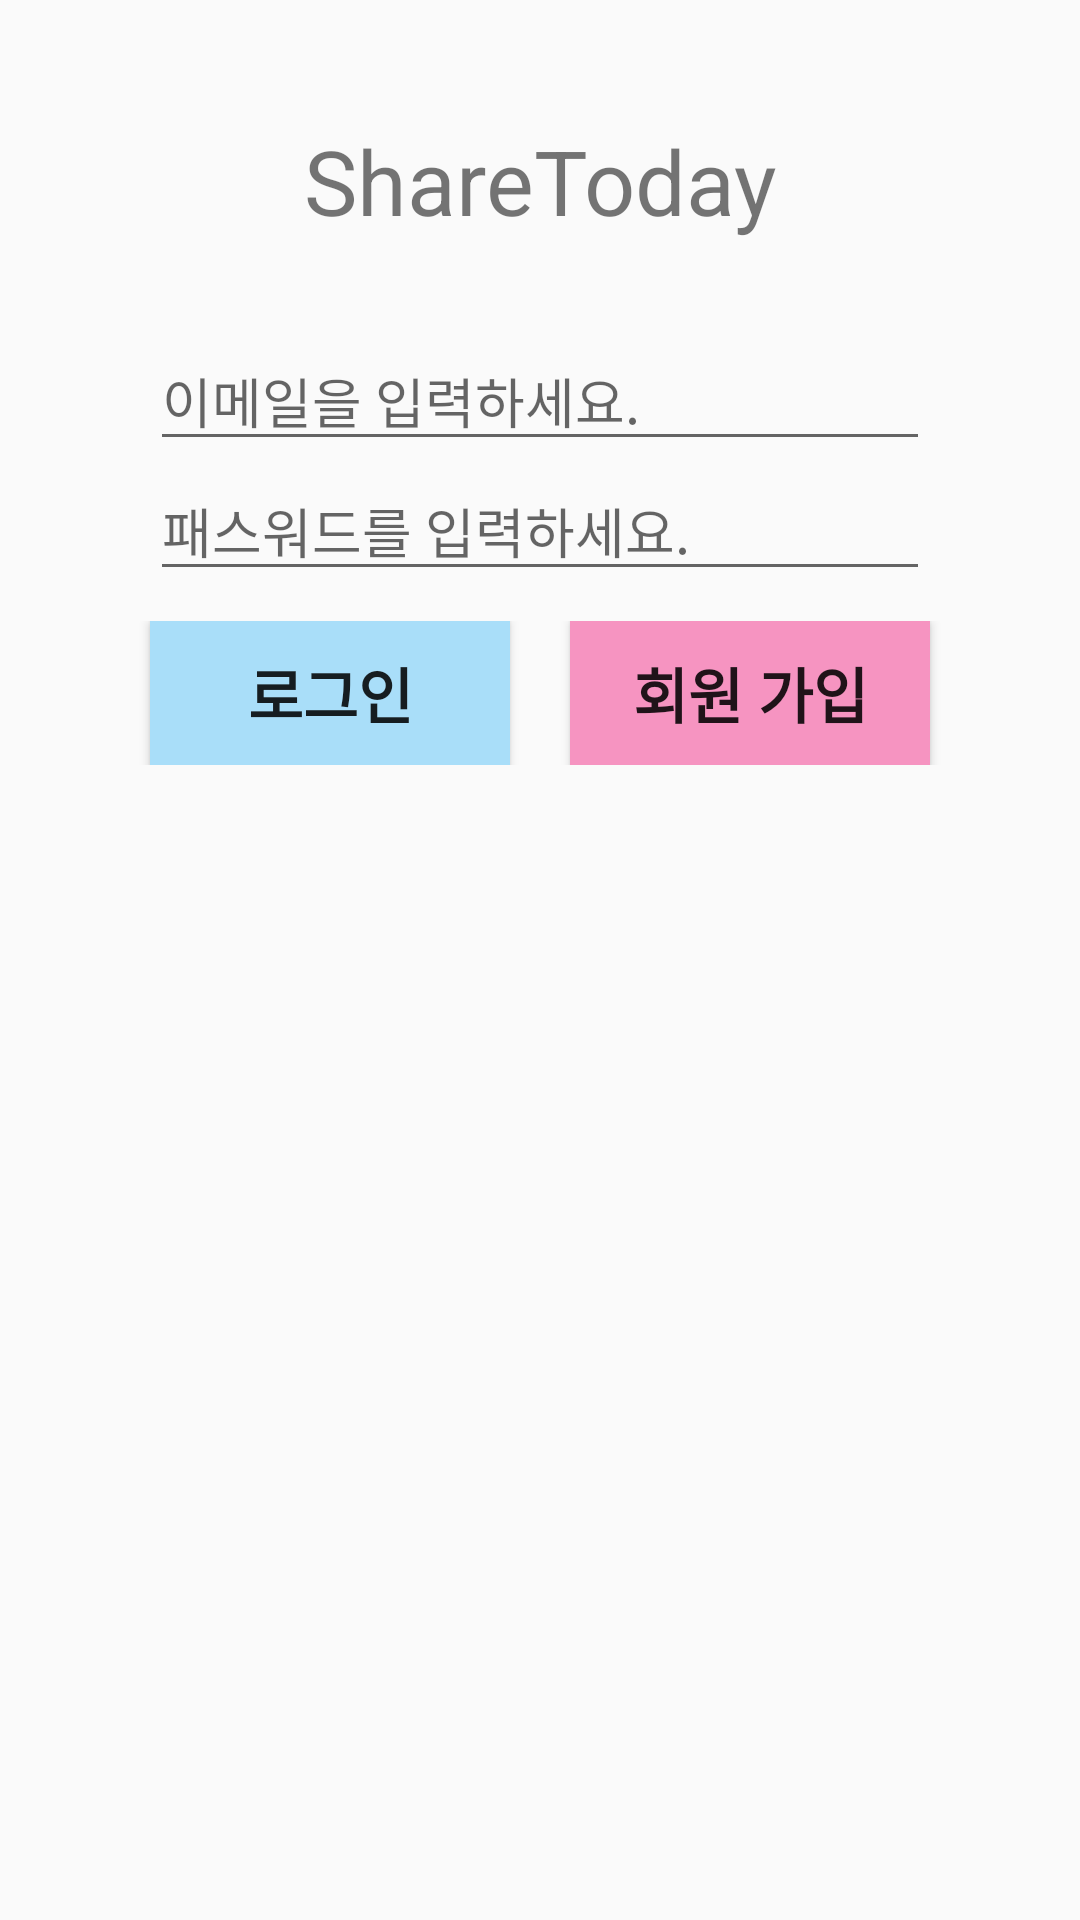

Write the Android layout XML for this screen, with the resource values it uses.
<!-- AndroidManifest.xml: application theme Theme.UsedBookStore -->
<!-- res/layout/activity_login.xml -->
<?xml version="1.0" encoding="utf-8"?>
<LinearLayout xmlns:android="http://schemas.android.com/apk/res/android"
    android:layout_width="match_parent"
    android:layout_height="match_parent"
    android:orientation="vertical">

    <TextView
        android:layout_width="match_parent"
        android:layout_height="wrap_content"
        android:layout_marginTop="40dp"

        android:gravity="center"

        android:text="ShareToday"
        android:textSize="30sp" />

    <EditText
        android:id="@+id/emailEdt"
        android:layout_width="match_parent"
        android:layout_height="wrap_content"
        android:layout_marginTop="30dp"
        android:layout_marginRight="50dp"
        android:layout_marginLeft="50dp"

        android:inputType="textEmailAddress"
        android:maxLines="1"
        android:ems="10"

        android:hint="이메일을 입력하세요. " />

    <EditText
        android:id="@+id/pwEdt"
        android:layout_width="match_parent"
        android:layout_height="wrap_content"
        android:layout_marginRight="50dp"
        android:layout_marginLeft="50dp"

        android:inputType="textPassword"
        android:maxLines="1"
        android:ems="10"

        android:hint="패스워드를 입력하세요. " />

    <LinearLayout
        android:layout_width="match_parent"
        android:layout_height="wrap_content"
        android:orientation="horizontal"
        android:layout_marginTop="10dp" >

        <Button
            android:id="@+id/loginBtn"
            android:layout_width="match_parent"
            android:layout_height="wrap_content"
            android:layout_marginLeft="50dp"
            android:layout_marginRight="10dp"
            android:layout_weight="1"

            android:text="로그인"
            android:textSize="20sp"
            android:textStyle="bold"
            android:background="#A9DEF9" />

        <Button
            android:id="@+id/registerBtn"
            android:layout_width="match_parent"
            android:layout_height="wrap_content"
            android:layout_marginRight="50dp"
            android:layout_marginLeft="10dp"
            android:layout_weight="1"

            android:text="회원 가입"
            android:textSize="20sp"
            android:textStyle="bold"
            android:background="#F694C1" />

    </LinearLayout>

    <ProgressBar
        android:id="@+id/progressBar"
        android:layout_width="wrap_content"
        android:layout_height="wrap_content"
        android:layout_marginTop="30dp"
        android:layout_gravity="center"
        android:visibility="gone" />

</LinearLayout>
<!-- resources referenced by this layout -->
<resources>
  <style name="Theme.UsedBookStore" parent="Theme.AppCompat.Light.DarkActionBar">
          <item name="colorPrimary">@color/purple_200</item>
      </style>
  <!-- not gathered from this repository: default colours our renderer supplied (Android Studio template values) -->
  <color name="purple_200">#FFBB86FC</color>
</resources>
